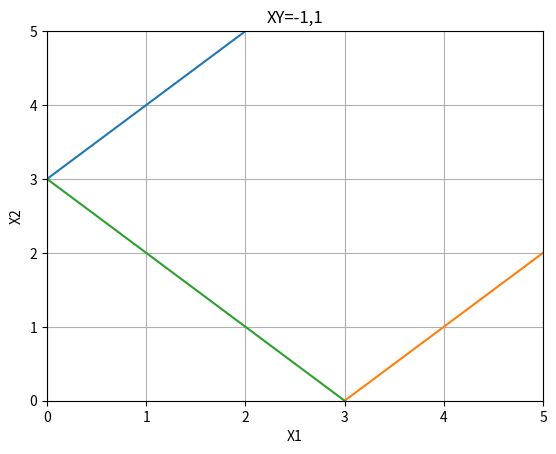

This figure's Python source:
# --*-- encoding:utf-8 --*--
import numpy as np
import matplotlib.pyplot as plt
from pylab import *

X1 = np.arange(0, 6, 0.1)
X2_1 = X1 + 3
X2_2 = X1 - 3
X2_3 = 3 - X1
X2_4 = -3 - X1
plt.plot(X1, X2_1)
plt.plot(X1, X2_2)
plt.plot(X1, X2_3)
plt.plot(X1, X2_4)
plt.title("XY=-1,1")
xlim(0, 5)
ylim(0, 5)

plt.xlabel("X1")
plt.ylabel("X2")
plt.grid(True)

plt.show()
